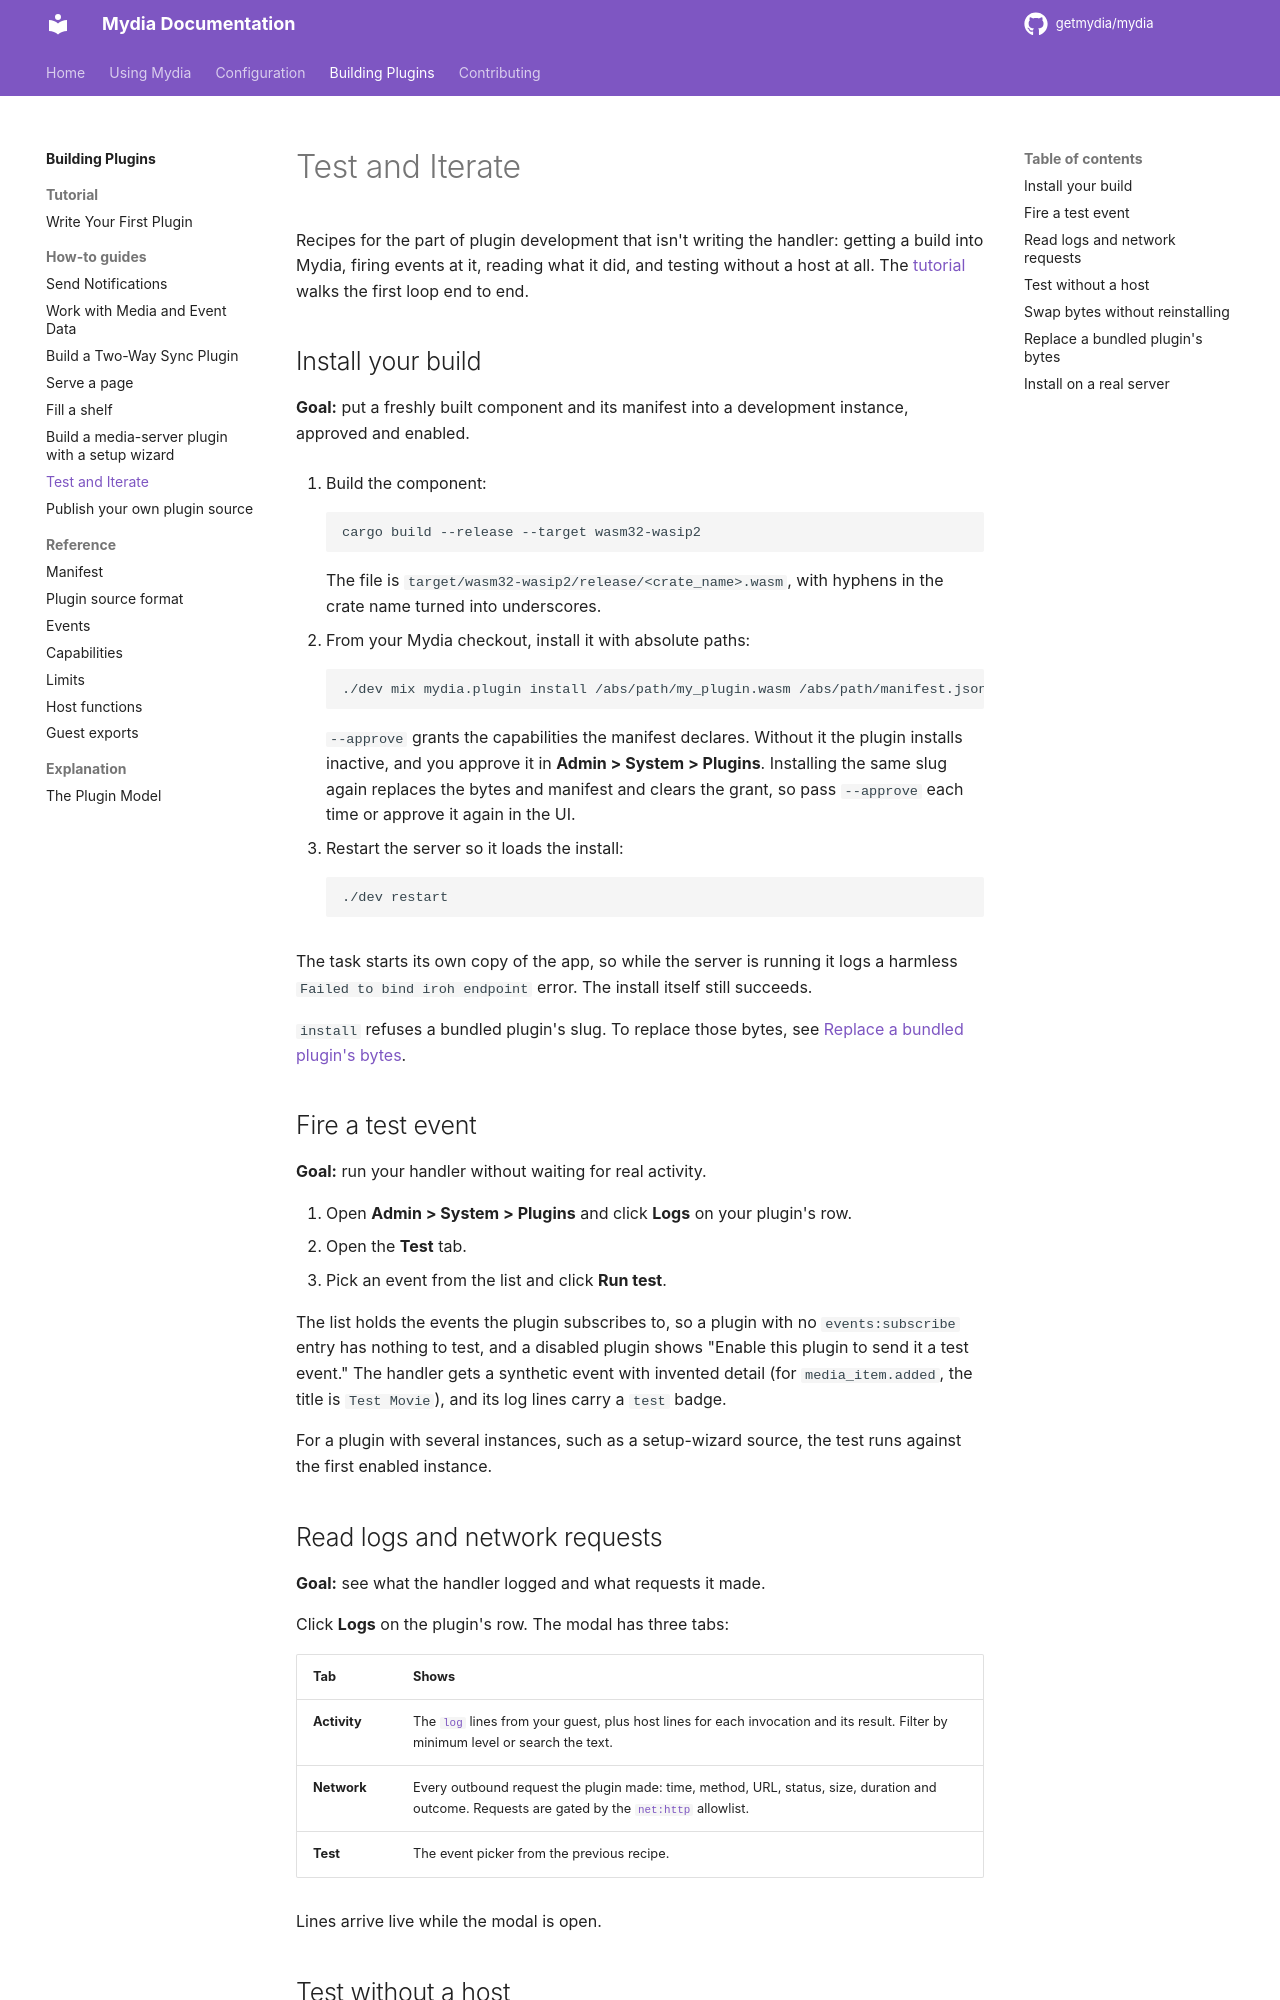

repository: getmydia/mydia · page: 0.19.1/plugins/how-to/test-and-iterate/index.html · generator: mkdocs

# Test and Iterate

Recipes for the part of plugin development that isn't writing the handler:
getting a build into Mydia, firing events at it, reading what it did, and
testing without a host at all. The [tutorial](../tutorial/write-your-first-plugin.md)
walks the first loop end to end.

## Install your build

**Goal:** put a freshly built component and its manifest into a development
instance, approved and enabled.

1. Build the component:

    ```bash
    cargo build --release --target wasm32-wasip2
    ```

    The file is `target/wasm32-wasip2/release/<crate_name>.wasm`, with hyphens in
    the crate name turned into underscores.

2. From your Mydia checkout, install it with absolute paths:

    ```bash
    ./dev mix mydia.plugin install /abs/path/my_plugin.wasm /abs/path/manifest.json --approve
    ```

    `--approve` grants the capabilities the manifest declares. Without it the
    plugin installs inactive, and you approve it in **Admin > System > Plugins**.
    Installing the same slug again replaces the bytes and manifest and clears the
    grant, so pass `--approve` each time or approve it again in the UI.

3. Restart the server so it loads the install:

    ```bash
    ./dev restart
    ```

The task starts its own copy of the app, so while the server is running it logs
a harmless `Failed to bind iroh endpoint` error. The install itself still
succeeds.

`install` refuses a bundled plugin's slug. To replace those bytes, see
[Replace a bundled plugin's bytes](#replace-a-bundled-plugins-bytes).

## Fire a test event

**Goal:** run your handler without waiting for real activity.

1. Open **Admin > System > Plugins** and click **Logs** on your plugin's row.
2. Open the **Test** tab.
3. Pick an event from the list and click **Run test**.

The list holds the events the plugin subscribes to, so a plugin with no
`events:subscribe` entry has nothing to test, and a disabled plugin shows
"Enable this plugin to send it a test event." The handler gets a synthetic
event with invented detail (for `media_item.added`, the title is `Test Movie`),
and its log lines carry a `test` badge.

For a plugin with several instances, such as a setup-wizard source, the test
runs against the first enabled instance.

## Read logs and network requests

**Goal:** see what the handler logged and what requests it made.

Click **Logs** on the plugin's row. The modal has three tabs:

| Tab | Shows |
|-----|-------|
| **Activity** | The [`log`](../reference/host-functions.md#log) lines from your guest, plus host lines for each invocation and its result. Filter by minimum level or search the text. |
| **Network** | Every outbound request the plugin made: time, method, URL, status, size, duration and outcome. Requests are gated by the [`net:http`](../reference/capabilities.md#nethttp) allowlist. |
| **Test** | The event picker from the previous recipe. |

Lines arrive live while the modal is open.
